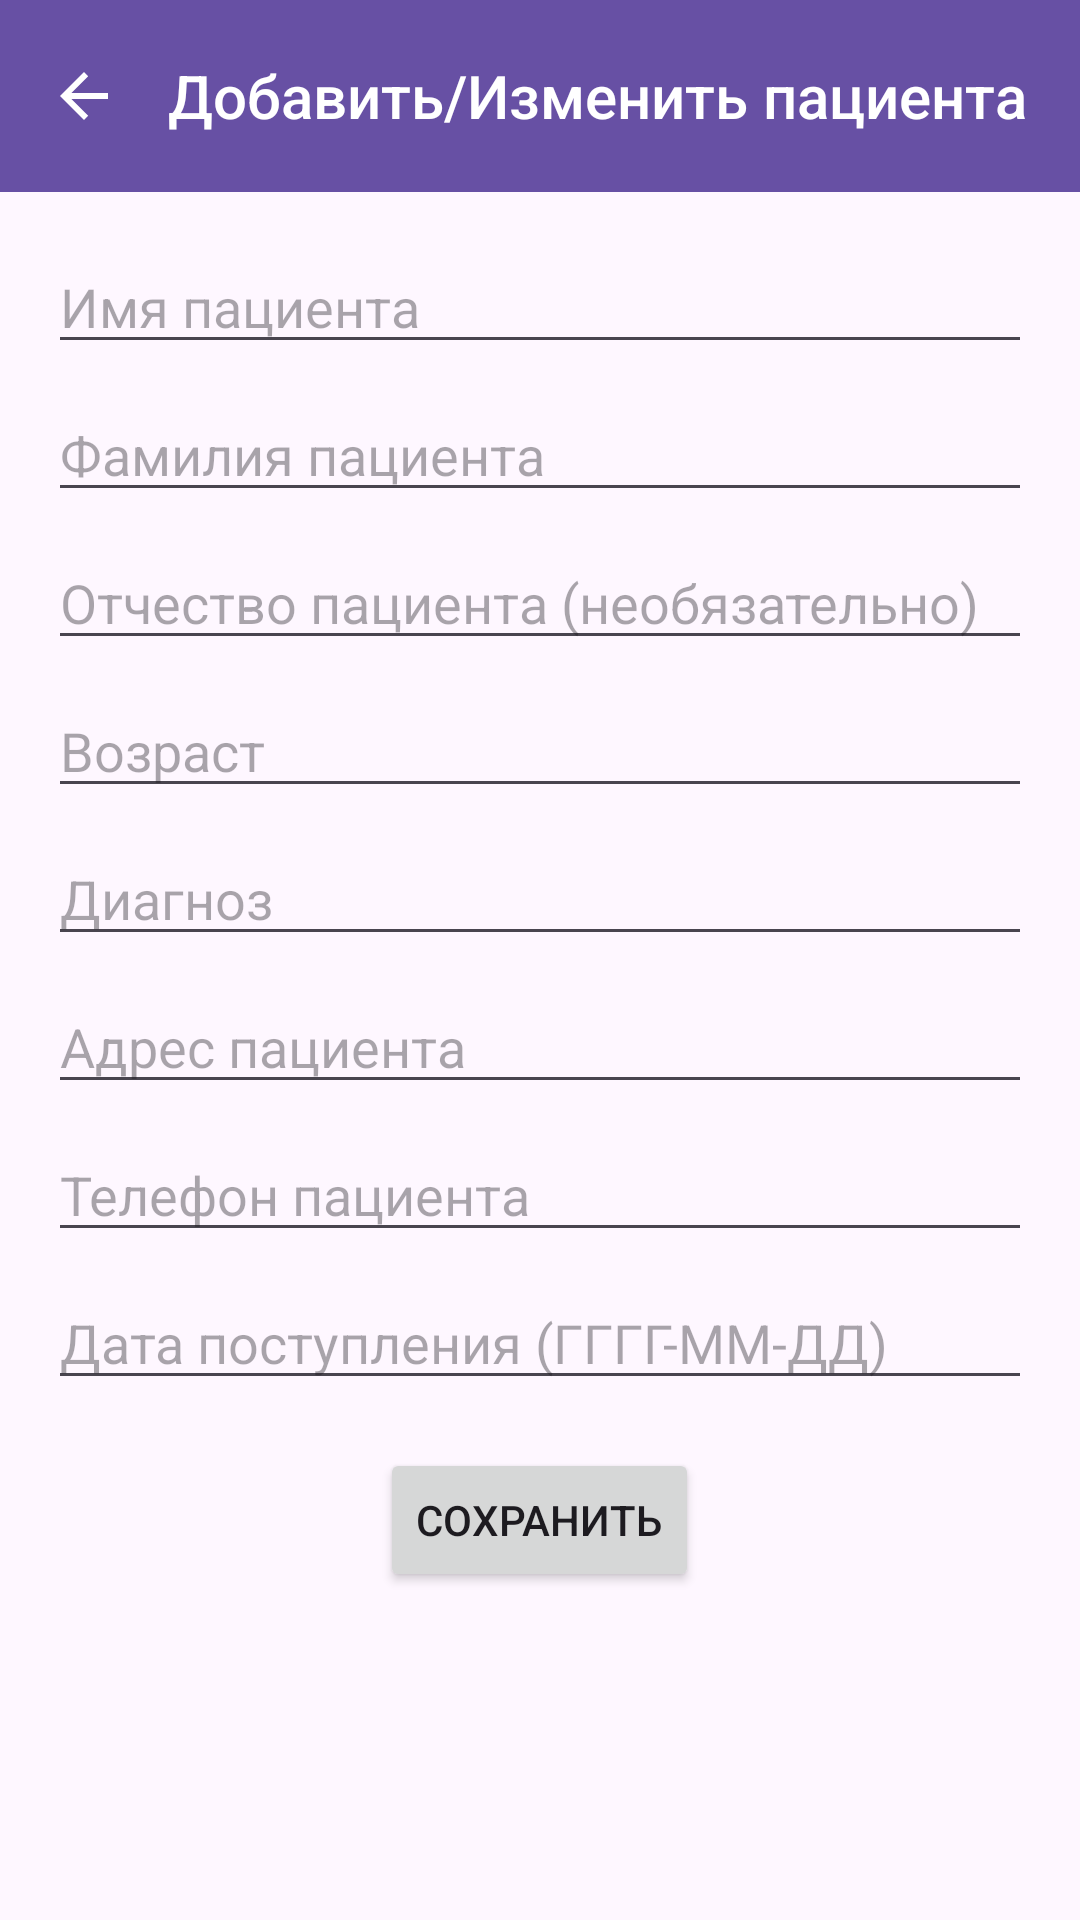

Produce the Android XML layout that renders to this screen, including the resource entries it uses.
<!-- AndroidManifest.xml: application theme Theme.Hospital_patients -->
<!-- res/layout/activity_add_edit_patient.xml -->
<?xml version="1.0" encoding="utf-8"?>
<androidx.constraintlayout.widget.ConstraintLayout xmlns:android="http://schemas.android.com/apk/res/android"
    xmlns:app="http://schemas.android.com/apk/res-auto"
    xmlns:tools="http://schemas.android.com/tools"
    android:layout_width="match_parent"
    android:layout_height="match_parent"
    tools:context=".AddEditPatientActivity">

    
    <LinearLayout
        android:id="@+id/topBar"
        android:layout_width="match_parent"
        android:layout_height="?attr/actionBarSize"
        android:orientation="horizontal"
        android:gravity="center_vertical"
        android:paddingHorizontal="16dp"
        android:background="?attr/colorPrimary"
        app:layout_constraintTop_toTopOf="parent">

        <ImageView
            android:id="@+id/imageViewBack"
            android:layout_width="wrap_content"
            android:layout_height="wrap_content"
            android:src="?attr/homeAsUpIndicator"
            android:contentDescription="Назад"
            android:tint="@android:color/white" />

        <TextView
            android:id="@+id/textViewTitle"
            android:layout_width="0dp"
            android:layout_height="wrap_content"
            android:layout_weight="1"
            android:text="Добавить/Изменить пациента"
            android:textAppearance="@style/TextAppearance.AppCompat.Title"
            android:textColor="@android:color/white"
            android:layout_marginStart="16dp"/>

    </LinearLayout>

    <LinearLayout
        android:layout_width="match_parent"
        android:layout_height="0dp"
        android:orientation="vertical"
        android:padding="16dp"
        app:layout_constraintTop_toBottomOf="@+id/topBar"
        app:layout_constraintBottom_toBottomOf="parent">

        <EditText
            android:id="@+id/editTextPatientName"
            android:layout_width="match_parent"
            android:layout_height="wrap_content"
            android:hint="Имя пациента"
            android:inputType="text" />

        <EditText
            android:id="@+id/editTextPatientSurname"
            android:layout_width="match_parent"
            android:layout_height="wrap_content"
            android:layout_marginTop="8dp"
            android:hint="Фамилия пациента"
            android:inputType="text" />

        <EditText
            android:id="@+id/editTextPatientPatronymic"
            android:layout_width="match_parent"
            android:layout_height="wrap_content"
            android:layout_marginTop="8dp"
            android:hint="Отчество пациента (необязательно)"
            android:inputType="text" />

        <EditText
            android:id="@+id/editTextPatientAge"
            android:layout_width="match_parent"
            android:layout_height="wrap_content"
            android:layout_marginTop="8dp"
            android:hint="Возраст"
            android:inputType="number" />

        <EditText
            android:id="@+id/editTextPatientDiagnosis"
            android:layout_width="match_parent"
            android:layout_height="wrap_content"
            android:layout_marginTop="8dp"
            android:hint="Диагноз"
            android:inputType="text" />

        <EditText
            android:id="@+id/editTextPatientAddress"
            android:layout_width="match_parent"
            android:layout_height="wrap_content"
            android:layout_marginTop="8dp"
            android:hint="Адрес пациента"
            android:inputType="text" />

        <EditText
            android:id="@+id/editTextPatientPhone"
            android:layout_width="match_parent"
            android:layout_height="wrap_content"
            android:layout_marginTop="8dp"
            android:hint="Телефон пациента"
            android:inputType="text" />

        <EditText
            android:id="@+id/id_editTextPatientAdmissionDate"
            android:layout_width="match_parent"
            android:layout_height="wrap_content"
            android:layout_marginTop="8dp"
            android:hint="Дата поступления (ГГГГ-ММ-ДД)"
            android:inputType="date"
            android:focusable="false"
            android:clickable="true" />

        <Button
            android:id="@+id/buttonSavePatient"
            android:layout_width="wrap_content"
            android:layout_height="wrap_content"
            android:layout_marginTop="16dp"
            android:text="Сохранить"
            android:layout_gravity="center_horizontal" />

    </LinearLayout>

</androidx.constraintlayout.widget.ConstraintLayout>
<!-- resources referenced by this layout -->
<resources>
  <style name="Theme.Hospital_patients" parent="Base.Theme.Hospital_patients" />
  <style name="Base.Theme.Hospital_patients" parent="Theme.Material3.DayNight.NoActionBar">
          
          
      </style>
</resources>
